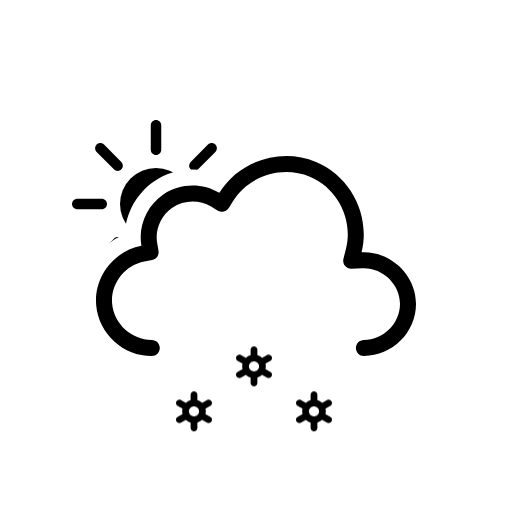
t = 0.00 s
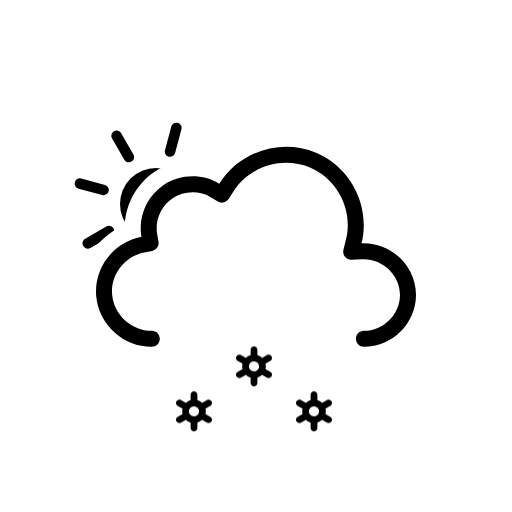
t = 1.00 s
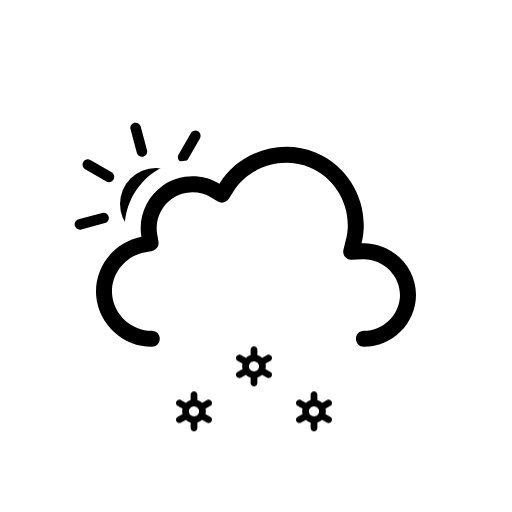
t = 2.00 s
t = 3.00 s: frame unchanged from t = 0.00 s, image omitted
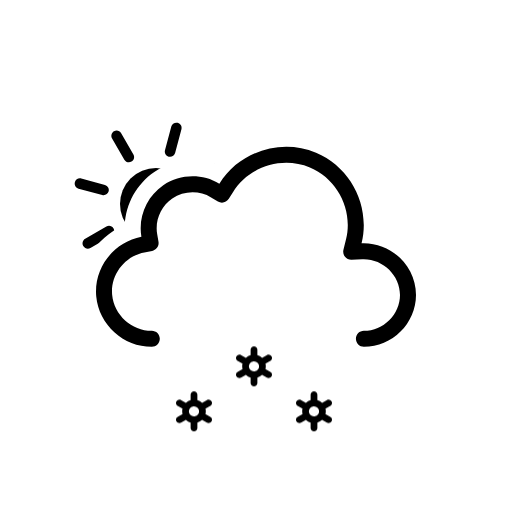
t = 4.00 s
t = 5.00 s: frame unchanged from t = 2.00 s, image omitted

The animated SVG that drew these frames (rendered in a browser with its animation timeline set to each time). Animation: 3 SMIL elements (animateTransform=3), 3 CSS @keyframes rules; one cycle of 6.00 s, repeats indefinitely.

<svg xmlns="http://www.w3.org/2000/svg" viewBox="0 0 128 128" fill="none">
<style>
@keyframes k0 { 0% { transform: translate(0px, 13.8327px); opacity: 1 } 5% { transform: translate(0px, 15.2965px); opacity: 1 } 7.5% { transform: translate(0px, 16.0284px); opacity: 0.8333 } 20% { transform: translate(0px, 20px); opacity: 0 } 20.1% { transform: translate(0px, 0px); opacity: 0.0067 } 32.5% { transform: translate(0px, 0.5197px); opacity: 0.8333 } 35% { transform: translate(0px, 0.7896px); opacity: 1 } 45% { transform: translate(0px, 1.8693px); opacity: 1 } 57.5% { transform: translate(0px, 3.8404px); opacity: 1 } 70% { transform: translate(0px, 6.3071px); opacity: 1 } 82.5% { transform: translate(0px, 9.1893px); opacity: 1 } 95% { transform: translate(0px, 12.4372px); opacity: 1 } 100% { transform: translate(0px, 13.8327px); opacity: 1 } }
.k0 { animation: k0 1s linear infinite }
@keyframes k1 { 0% { transform: translate(0px, 2.5915px); opacity: 1 } 7.5% { transform: translate(0px, 3.8404px); opacity: 1 } 20% { transform: translate(0px, 6.3071px); opacity: 1 } 32.5% { transform: translate(0px, 9.1893px); opacity: 1 } 45% { transform: translate(0px, 12.4372px); opacity: 1 } 55% { transform: translate(0px, 15.3102px); opacity: 1 } 57.5% { transform: translate(0px, 16.0284px); opacity: 0.8333 } 70% { transform: translate(0px, 20px); opacity: 0 } 70.1% { transform: translate(0px, 0px); opacity: 0.0067 } 82.5% { transform: translate(0px, 0.5197px); opacity: 0.8333 } 85% { transform: translate(0px, 0.7896px); opacity: 1 } 95% { transform: translate(0px, 1.8693px); opacity: 1 } 100% { transform: translate(0px, 2.5915px); opacity: 1 } }
.k1 { animation: k1 1s linear infinite }
@keyframes k2 { 0% { transform: translate(0px, 13.8327px); opacity: 1 } 5% { transform: translate(0px, 15.2965px); opacity: 1 } 7.5% { transform: translate(0px, 16.0284px); opacity: 0.8333 } 20% { transform: translate(0px, 20px); opacity: 0 } 20.1% { transform: translate(0px, 0px); opacity: 0.0067 } 32.5% { transform: translate(0px, 0.5197px); opacity: 0.8333 } 35% { transform: translate(0px, 0.7896px); opacity: 1 } 45% { transform: translate(0px, 1.8693px); opacity: 1 } 57.5% { transform: translate(0px, 3.8404px); opacity: 1 } 70% { transform: translate(0px, 6.3071px); opacity: 1 } 82.5% { transform: translate(0px, 9.1893px); opacity: 1 } 95% { transform: translate(0px, 12.4372px); opacity: 1 } 100% { transform: translate(0px, 13.8327px); opacity: 1 } }
.k2 { animation: k2 1s linear infinite }
</style><g id="partly-cloudy-day-snow" clip-path="url(#clip0_2038_14134)">
<g id="Sky">
<g id="Mask group">
<mask id="mask0_2038_14134" maskUnits="userSpaceOnUse" x="0" y="0" width="128" height="128">
<g id="Cloud Mask">
<path id="Subtract" fill-rule="evenodd" clip-rule="evenodd" d="M128 0H0V128H128V0ZM37.9519 93H90.9752C100.227 93 107.998 85.353 107.998 76.0281C107.998 68.0217 102.305 61.3501 94.9248 59.5512C95.3619 49.9005 89.6744 40.6093 80.5509 36.7922C71.1071 32.8411 60.0664 35.6119 53.5305 43.2384C48.5702 41.5956 42.9815 42.2957 38.5741 45.2907C34.1459 48.2998 31.4305 53.2809 31.1846 58.5379C24.0633 61.463 19.3278 68.8506 20.0776 76.7839C20.942 85.9295 28.8285 93.0018 37.9519 93Z" fill="white" />
<animateTransform attributeName="transform" type="translate" values="0 0;0 -0.0933;0 -0.3875;0 -0.8783;0 -1.5;0 -2.1217;0 -2.6125;0 -2.9067;0 -3;0 -2.9067;0 -2.6125;0 -2.1217;0 -1.5;0 -0.8783;0 -0.3875;0 -0.0933;0 0" dur="3s" repeatCount="indefinite" calcMode="linear" /></g>
</mask>
<g mask="url(#mask0_2038_14134)">
<g id="Sun">
<circle id="Core" cx="39" cy="51" r="9" fill="black" />
<g id="Rays">
<path d="M37.6875 31.3125C37.6875 30.5876 38.2751 30 39 30C39.7249 30 40.3125 30.5876 40.3125 31.3125V37.4375C40.3125 38.1624 39.7249 38.75 39 38.75C38.2751 38.75 37.6875 38.1624 37.6875 37.4375V31.3125Z" fill="black" />
<path d="M51.9931 36.1508C52.5056 35.6382 53.3367 35.6382 53.8492 36.1508C54.3618 36.6633 54.3618 37.4943 53.8492 38.0069L49.5182 42.3379C49.0056 42.8505 48.1746 42.8505 47.6621 42.3379C47.1495 41.8254 47.1495 40.9944 47.6621 40.4818L51.9931 36.1508Z" fill="black" />
<path d="M58.6875 49.6875C59.4124 49.6875 60 50.2751 60 51C60 51.7249 59.4124 52.3125 58.6875 52.3125H52.5625C51.8376 52.3125 51.25 51.7249 51.25 51C51.25 50.2751 51.8376 49.6875 52.5625 49.6875H58.6875Z" fill="black" />
<path d="M53.8492 63.9931C54.3618 64.5057 54.3618 65.3367 53.8492 65.8492C53.3367 66.3618 52.5056 66.3618 51.9931 65.8492L47.6621 61.5182C47.1495 61.0057 47.1495 60.1746 47.6621 59.6621C48.1746 59.1495 49.0057 59.1495 49.5182 59.6621L53.8492 63.9931Z" fill="black" />
<path d="M37.6875 64.5625C37.6875 63.8376 38.2751 63.25 39 63.25C39.7249 63.25 40.3125 63.8376 40.3125 64.5625V70.6875C40.3125 71.4124 39.7249 72 39 72C38.2751 72 37.6875 71.4124 37.6875 70.6875V64.5625Z" fill="black" />
<path d="M28.4818 59.6621C28.9943 59.1495 29.8254 59.1495 30.3379 59.6621C30.8505 60.1746 30.8505 61.0056 30.3379 61.5182L26.0069 65.8492C25.4943 66.3618 24.6633 66.3618 24.1508 65.8492C23.6382 65.3367 23.6382 64.5056 24.1508 63.9931L28.4818 59.6621Z" fill="black" />
<path d="M25.4375 49.6875C26.1624 49.6875 26.75 50.2751 26.75 51C26.75 51.7249 26.1624 52.3125 25.4375 52.3125H19.3125C18.5876 52.3125 18 51.7249 18 51C18 50.2751 18.5876 49.6875 19.3125 49.6875H25.4375Z" fill="black" />
<path d="M30.3379 40.4818C30.8505 40.9944 30.8505 41.8254 30.3379 42.3379C29.8254 42.8505 28.9944 42.8505 28.4818 42.3379L24.1508 38.0069C23.6382 37.4944 23.6382 36.6633 24.1508 36.1508C24.6633 35.6382 25.4944 35.6382 26.0069 36.1508L30.3379 40.4818Z" fill="black" />
<animateTransform attributeName="transform" type="rotate" values="0 39.0 51.0;360 39.0 51.0" dur="6s" begin="0s" repeatCount="indefinite" /></g>
</g>
</g>
</g>
<g id="Clouds">
<g id="Cloud">
<path id="Cloud_2" fill-rule="evenodd" clip-rule="evenodd" d="M54.8371 48.2115C59.8274 40.138 70.2648 36.824 79.0085 40.4823C87.7416 44.136 92.6836 53.8827 90.3886 63.0856C97.6828 62.7671 104 68.7067 104 76.0281C104 83.1158 98.0476 89 90.9767 89C89.8721 89 88.9767 88.104 88.9767 86.9986C88.9767 85.8933 89.8721 84.9973 90.9767 84.9973C95.8637 84.9973 100 80.8799 100 76.0281C100 71.0262 95.6222 66.8637 90.5629 67.0846L87.8866 67.2014C87.2562 67.229 86.6497 66.9571 86.2505 66.4681C85.8513 65.979 85.7062 65.3301 85.859 64.7174L86.5076 62.1165C88.3201 54.8484 84.391 47.0727 77.4656 44.1752C70.5248 41.2713 62.1886 43.9272 58.239 50.3171L57.2003 51.9975C56.6245 52.9291 55.4074 53.2244 54.4692 52.6602L52.7767 51.6424C49.8116 49.8592 45.9319 49.9664 43.071 51.9105C40.2208 53.8474 38.7096 57.3922 39.2918 60.7745L39.6259 62.7154C39.8113 63.7924 39.0991 64.819 38.026 65.0218L36.092 65.3872C31.1421 66.3225 27.5723 71.0441 28.0437 76.0307C28.5153 81.0207 32.91 84.9983 37.9519 84.9973C39.0565 84.997 39.9521 85.8929 39.9524 86.9982C39.9526 88.1035 39.0573 88.9998 37.9528 89C30.8695 89.0015 24.7294 83.4755 24.0614 76.4076C23.3936 69.3412 28.3907 62.7689 35.3499 61.454C34.4997 56.5148 36.6828 51.4131 40.8239 48.5991C44.9752 45.7781 50.5363 45.625 54.8371 48.2115Z" fill="black" />
</g>
<animateTransform attributeName="transform" type="translate" values="0 0;0 -0.0933;0 -0.3875;0 -0.8783;0 -1.5;0 -2.1217;0 -2.6125;0 -2.9067;0 -3;0 -2.9067;0 -2.6125;0 -2.1217;0 -1.5;0 -0.8783;0 -0.3875;0 -0.0933;0 0" dur="3s" repeatCount="indefinite" calcMode="linear" /></g>
</g>
<g id="Precipitation">
<g id="Snowflakes">
<path id="Snowflake 1" d="M52.5781 90.366L51.3735 89.6775C51.4794 89.2326 51.4786 88.7687 51.3708 88.3241L52.5781 87.6345C52.6738 87.5805 52.7577 87.5079 52.8252 87.421C52.8926 87.3342 52.9423 87.2347 52.9711 87.1284C52.9998 87.0221 53.0071 86.9112 52.9926 86.802C52.9782 86.6928 52.9422 86.5876 52.8868 86.4926C52.7732 86.2998 52.5886 86.1597 52.3728 86.1025C52.157 86.0452 51.9276 86.0754 51.7339 86.1866L50.5278 86.8763C50.1931 86.5586 49.7868 86.3264 49.3437 86.1995V84.8202C49.3368 84.6003 49.245 84.3918 49.0875 84.2387C48.93 84.0856 48.7192 84 48.4998 84C48.2805 84 48.0699 84.0856 47.9124 84.2387C47.7548 84.3918 47.6628 84.6003 47.656 84.8202V86.1995C47.214 86.3289 46.8081 86.5598 46.4706 86.874L45.2662 86.1853C45.0724 86.0742 44.8428 86.044 44.627 86.1013C44.4113 86.1585 44.2267 86.2986 44.113 86.4913C44.0576 86.5864 44.0217 86.6916 44.0072 86.8007C43.9928 86.9099 44 87.0209 44.0288 87.1271C44.0575 87.2334 44.1072 87.3329 44.1747 87.4198C44.2421 87.5067 44.326 87.5792 44.4217 87.6332L45.6264 88.3216C45.5204 88.7666 45.5213 89.2305 45.629 89.675L44.4217 90.3647C44.326 90.4187 44.2421 90.4912 44.1747 90.5781C44.1072 90.665 44.0575 90.7645 44.0288 90.8708C44 90.9771 43.9928 91.088 44.0072 91.1972C44.0217 91.3063 44.0576 91.4115 44.113 91.5066C44.2267 91.6992 44.4113 91.8392 44.627 91.8965C44.8428 91.9537 45.0724 91.9236 45.2662 91.8126L46.4721 91.1229C46.8063 91.4409 47.2128 91.6726 47.6562 91.7979V93.1798C47.6631 93.3997 47.755 93.6082 47.9126 93.7613C48.0701 93.9144 48.2807 94 48.5 94C48.7194 94 48.9302 93.9144 49.0877 93.7613C49.2452 93.6082 49.337 93.3997 49.3439 93.1798V91.7975C49.7853 91.6683 50.1907 91.4378 50.5278 91.1242L51.7341 91.8138C51.9278 91.9248 52.1573 91.955 52.373 91.8977C52.5888 91.8405 52.7733 91.7005 52.887 91.5079C52.9424 91.4128 52.9784 91.3076 52.9928 91.1984C53.0073 91.0892 52.9998 90.9783 52.9711 90.872C52.9423 90.7657 52.8929 90.6662 52.8254 90.5793C52.7579 90.4925 52.6738 90.4199 52.5781 90.366ZM47.8664 90.0861C47.7229 90.005 47.5968 89.8961 47.4956 89.7657C47.3944 89.6353 47.3202 89.486 47.2771 89.3266C47.2339 89.1671 47.2228 89.0007 47.2443 88.8369C47.2658 88.6731 47.3197 88.5152 47.4026 88.3724C47.5735 88.084 47.8503 87.8743 48.1736 87.7883C48.497 87.7023 48.8411 87.747 49.1321 87.9126C49.2756 87.9938 49.4016 88.1027 49.5028 88.2331C49.604 88.3635 49.6782 88.5127 49.7214 88.6722C49.7645 88.8316 49.7757 88.9981 49.7541 89.1619C49.7326 89.3257 49.6787 89.4836 49.5958 89.6263C49.425 89.9149 49.1482 90.1247 48.8248 90.2108C48.5014 90.2969 48.1574 90.2523 47.8664 90.0867V90.0861Z" fill="black" opacity="0" class="k0" />
<path id="Snowflake 2" d="M67.5781 90.366L66.3735 89.6775C66.4794 89.2326 66.4786 88.7687 66.3708 88.3241L67.5781 87.6345C67.6738 87.5805 67.7577 87.5079 67.8252 87.421C67.8926 87.3342 67.9423 87.2347 67.9711 87.1284C67.9998 87.0221 68.0071 86.9112 67.9926 86.802C67.9782 86.6928 67.9422 86.5876 67.8868 86.4926C67.7732 86.2998 67.5886 86.1597 67.3728 86.1025C67.157 86.0452 66.9276 86.0754 66.7339 86.1866L65.5278 86.8763C65.1931 86.5586 64.7868 86.3264 64.3437 86.1995V84.8202C64.3368 84.6003 64.245 84.3918 64.0875 84.2387C63.93 84.0856 63.7192 84 63.4998 84C63.2805 84 63.0699 84.0856 62.9124 84.2387C62.7548 84.3918 62.6628 84.6003 62.656 84.8202V86.1995C62.214 86.3289 61.8081 86.5598 61.4706 86.874L60.2662 86.1853C60.0724 86.0742 59.8428 86.044 59.627 86.1013C59.4113 86.1585 59.2267 86.2986 59.113 86.4913C59.0576 86.5864 59.0217 86.6916 59.0072 86.8007C58.9928 86.9099 59 87.0209 59.0288 87.1271C59.0575 87.2334 59.1072 87.3329 59.1747 87.4198C59.2421 87.5067 59.326 87.5792 59.4217 87.6332L60.6264 88.3216C60.5204 88.7666 60.5213 89.2305 60.629 89.675L59.4217 90.3647C59.326 90.4187 59.2421 90.4912 59.1747 90.5781C59.1072 90.665 59.0575 90.7645 59.0288 90.8708C59 90.9771 58.9928 91.088 59.0072 91.1972C59.0217 91.3063 59.0576 91.4115 59.113 91.5066C59.2267 91.6992 59.4113 91.8392 59.627 91.8965C59.8428 91.9537 60.0724 91.9236 60.2662 91.8126L61.4721 91.1229C61.8063 91.4409 62.2128 91.6726 62.6562 91.7979V93.1798C62.6631 93.3997 62.755 93.6082 62.9126 93.7613C63.0701 93.9144 63.2807 94 63.5 94C63.7194 94 63.9302 93.9144 64.0877 93.7613C64.2452 93.6082 64.337 93.3997 64.3439 93.1798V91.7975C64.7853 91.6683 65.1907 91.4378 65.5278 91.1242L66.7341 91.8138C66.9278 91.9248 67.1573 91.955 67.373 91.8977C67.5888 91.8405 67.7733 91.7005 67.887 91.5079C67.9424 91.4128 67.9784 91.3076 67.9928 91.1984C68.0073 91.0892 67.9998 90.9783 67.9711 90.872C67.9423 90.7657 67.8929 90.6662 67.8254 90.5793C67.7579 90.4925 67.6738 90.4199 67.5781 90.366ZM62.8664 90.0861C62.7229 90.005 62.5968 89.8961 62.4956 89.7657C62.3944 89.6353 62.3202 89.486 62.2771 89.3266C62.2339 89.1671 62.2228 89.0007 62.2443 88.8369C62.2658 88.6731 62.3197 88.5152 62.4026 88.3724C62.5735 88.084 62.8503 87.8743 63.1736 87.7883C63.497 87.7023 63.8411 87.747 64.1321 87.9126C64.2756 87.9938 64.4016 88.1027 64.5028 88.2331C64.604 88.3635 64.6782 88.5127 64.7214 88.6722C64.7645 88.8316 64.7757 88.9981 64.7541 89.1619C64.7326 89.3257 64.6787 89.4836 64.5958 89.6263C64.425 89.9149 64.1482 90.1247 63.8248 90.2108C63.5014 90.2969 63.1574 90.2523 62.8664 90.0867V90.0861Z" fill="black" opacity="0" class="k1" />
<path id="Snowflake 3" d="M82.5781 90.366L81.3735 89.6775C81.4794 89.2326 81.4786 88.7687 81.3708 88.3241L82.5781 87.6345C82.6738 87.5805 82.7577 87.5079 82.8252 87.421C82.8926 87.3342 82.9423 87.2347 82.9711 87.1284C82.9998 87.0221 83.0071 86.9112 82.9926 86.802C82.9782 86.6928 82.9422 86.5876 82.8868 86.4926C82.7732 86.2998 82.5886 86.1597 82.3728 86.1025C82.157 86.0452 81.9276 86.0754 81.7339 86.1866L80.5278 86.8763C80.1931 86.5586 79.7868 86.3264 79.3437 86.1995V84.8202C79.3368 84.6003 79.245 84.3918 79.0875 84.2387C78.93 84.0856 78.7192 84 78.4998 84C78.2805 84 78.0699 84.0856 77.9124 84.2387C77.7548 84.3918 77.6628 84.6003 77.656 84.8202V86.1995C77.214 86.3289 76.8081 86.5598 76.4706 86.874L75.2662 86.1853C75.0724 86.0742 74.8428 86.044 74.627 86.1013C74.4113 86.1585 74.2267 86.2986 74.113 86.4913C74.0576 86.5864 74.0217 86.6916 74.0072 86.8007C73.9928 86.9099 74 87.0209 74.0288 87.1271C74.0575 87.2334 74.1072 87.3329 74.1747 87.4198C74.2421 87.5067 74.326 87.5792 74.4217 87.6332L75.6264 88.3216C75.5204 88.7666 75.5213 89.2305 75.629 89.675L74.4217 90.3647C74.326 90.4187 74.2421 90.4912 74.1747 90.5781C74.1072 90.665 74.0575 90.7645 74.0288 90.8708C74 90.9771 73.9928 91.088 74.0072 91.1972C74.0217 91.3063 74.0576 91.4115 74.113 91.5066C74.2267 91.6992 74.4113 91.8392 74.627 91.8965C74.8428 91.9537 75.0724 91.9236 75.2662 91.8126L76.4721 91.1229C76.8063 91.4409 77.2128 91.6726 77.6562 91.7979V93.1798C77.6631 93.3997 77.755 93.6082 77.9126 93.7613C78.0701 93.9144 78.2807 94 78.5 94C78.7194 94 78.9302 93.9144 79.0877 93.7613C79.2452 93.6082 79.337 93.3997 79.3439 93.1798V91.7975C79.7853 91.6683 80.1907 91.4378 80.5278 91.1242L81.7341 91.8138C81.9278 91.9248 82.1573 91.955 82.373 91.8977C82.5888 91.8405 82.7733 91.7005 82.887 91.5079C82.9424 91.4128 82.9784 91.3076 82.9928 91.1984C83.0073 91.0892 82.9998 90.9783 82.9711 90.872C82.9423 90.7657 82.8929 90.6662 82.8254 90.5793C82.7579 90.4925 82.6738 90.4199 82.5781 90.366ZM77.8664 90.0861C77.7229 90.005 77.5968 89.8961 77.4956 89.7657C77.3944 89.6353 77.3202 89.486 77.2771 89.3266C77.2339 89.1671 77.2228 89.0007 77.2443 88.8369C77.2658 88.6731 77.3197 88.5152 77.4026 88.3724C77.5735 88.084 77.8503 87.8743 78.1736 87.7883C78.497 87.7023 78.8411 87.747 79.1321 87.9126C79.2756 87.9938 79.4016 88.1027 79.5028 88.2331C79.604 88.3635 79.6782 88.5127 79.7214 88.6722C79.7645 88.8316 79.7757 88.9981 79.7541 89.1619C79.7326 89.3257 79.6787 89.4836 79.5958 89.6263C79.425 89.9149 79.1482 90.1247 78.8248 90.2108C78.5014 90.2969 78.1574 90.2523 77.8664 90.0867V90.0861Z" fill="black" opacity="0" class="k2" />
</g>
</g>
</g>
<defs>
<clipPath id="clip0_2038_14134">
<rect width="128" height="128" fill="white" />
</clipPath>
</defs>
</svg>
